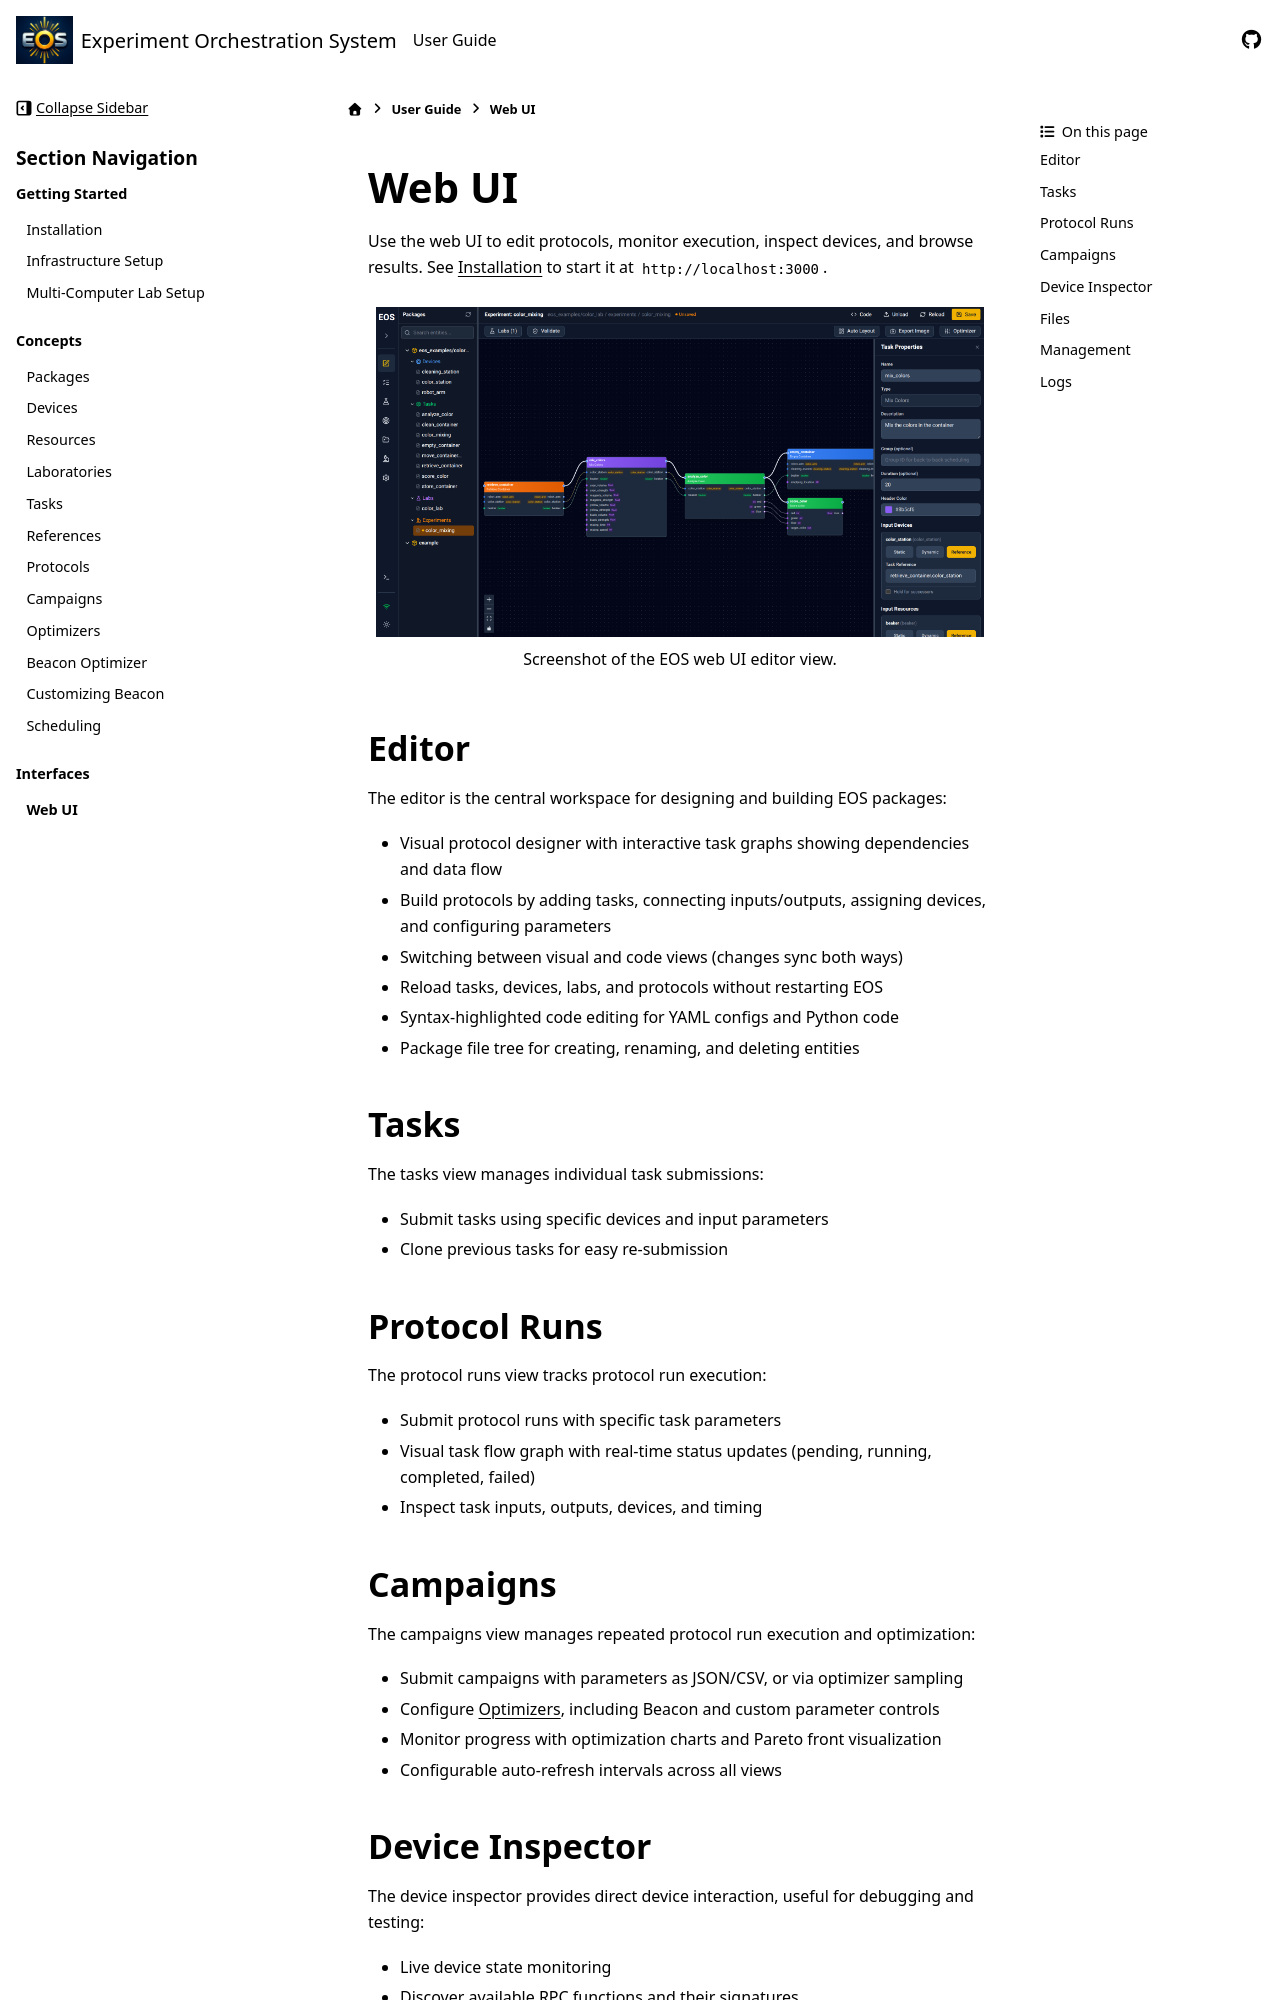

repository: UNC-Robotics/eos · page: user-guide/web_ui.html · generator: sphinx

Web UI
======
Use the web UI to edit protocols, monitor execution, inspect devices, and browse results.
See :doc:`installation` to start it at ``http://localhost:3000``.

.. figure:: /_static/img/eos-ui.png
   :align: center

   Screenshot of the EOS web UI editor view.

Editor
------
The editor is the central workspace for designing and building EOS packages:

* Visual protocol designer with interactive task graphs showing dependencies and data flow
* Build protocols by adding tasks, connecting inputs/outputs, assigning devices, and configuring parameters
* Switching between visual and code views (changes sync both ways)
* Reload tasks, devices, labs, and protocols without restarting EOS
* Syntax-highlighted code editing for YAML configs and Python code
* Package file tree for creating, renaming, and deleting entities

Tasks
-----
The tasks view manages individual task submissions:

* Submit tasks using specific devices and input parameters
* Clone previous tasks for easy re-submission

Protocol Runs
-------------
The protocol runs view tracks protocol run execution:

* Submit protocol runs with specific task parameters
* Visual task flow graph with real-time status updates (pending, running, completed, failed)
* Inspect task inputs, outputs, devices, and timing

Campaigns
---------
The campaigns view manages repeated protocol run execution and optimization:

* Submit campaigns with parameters as JSON/CSV, or via optimizer sampling
* Configure :doc:`optimizers`, including Beacon and custom parameter controls
* Monitor progress with optimization charts and Pareto front visualization
* Configurable auto-refresh intervals across all views
